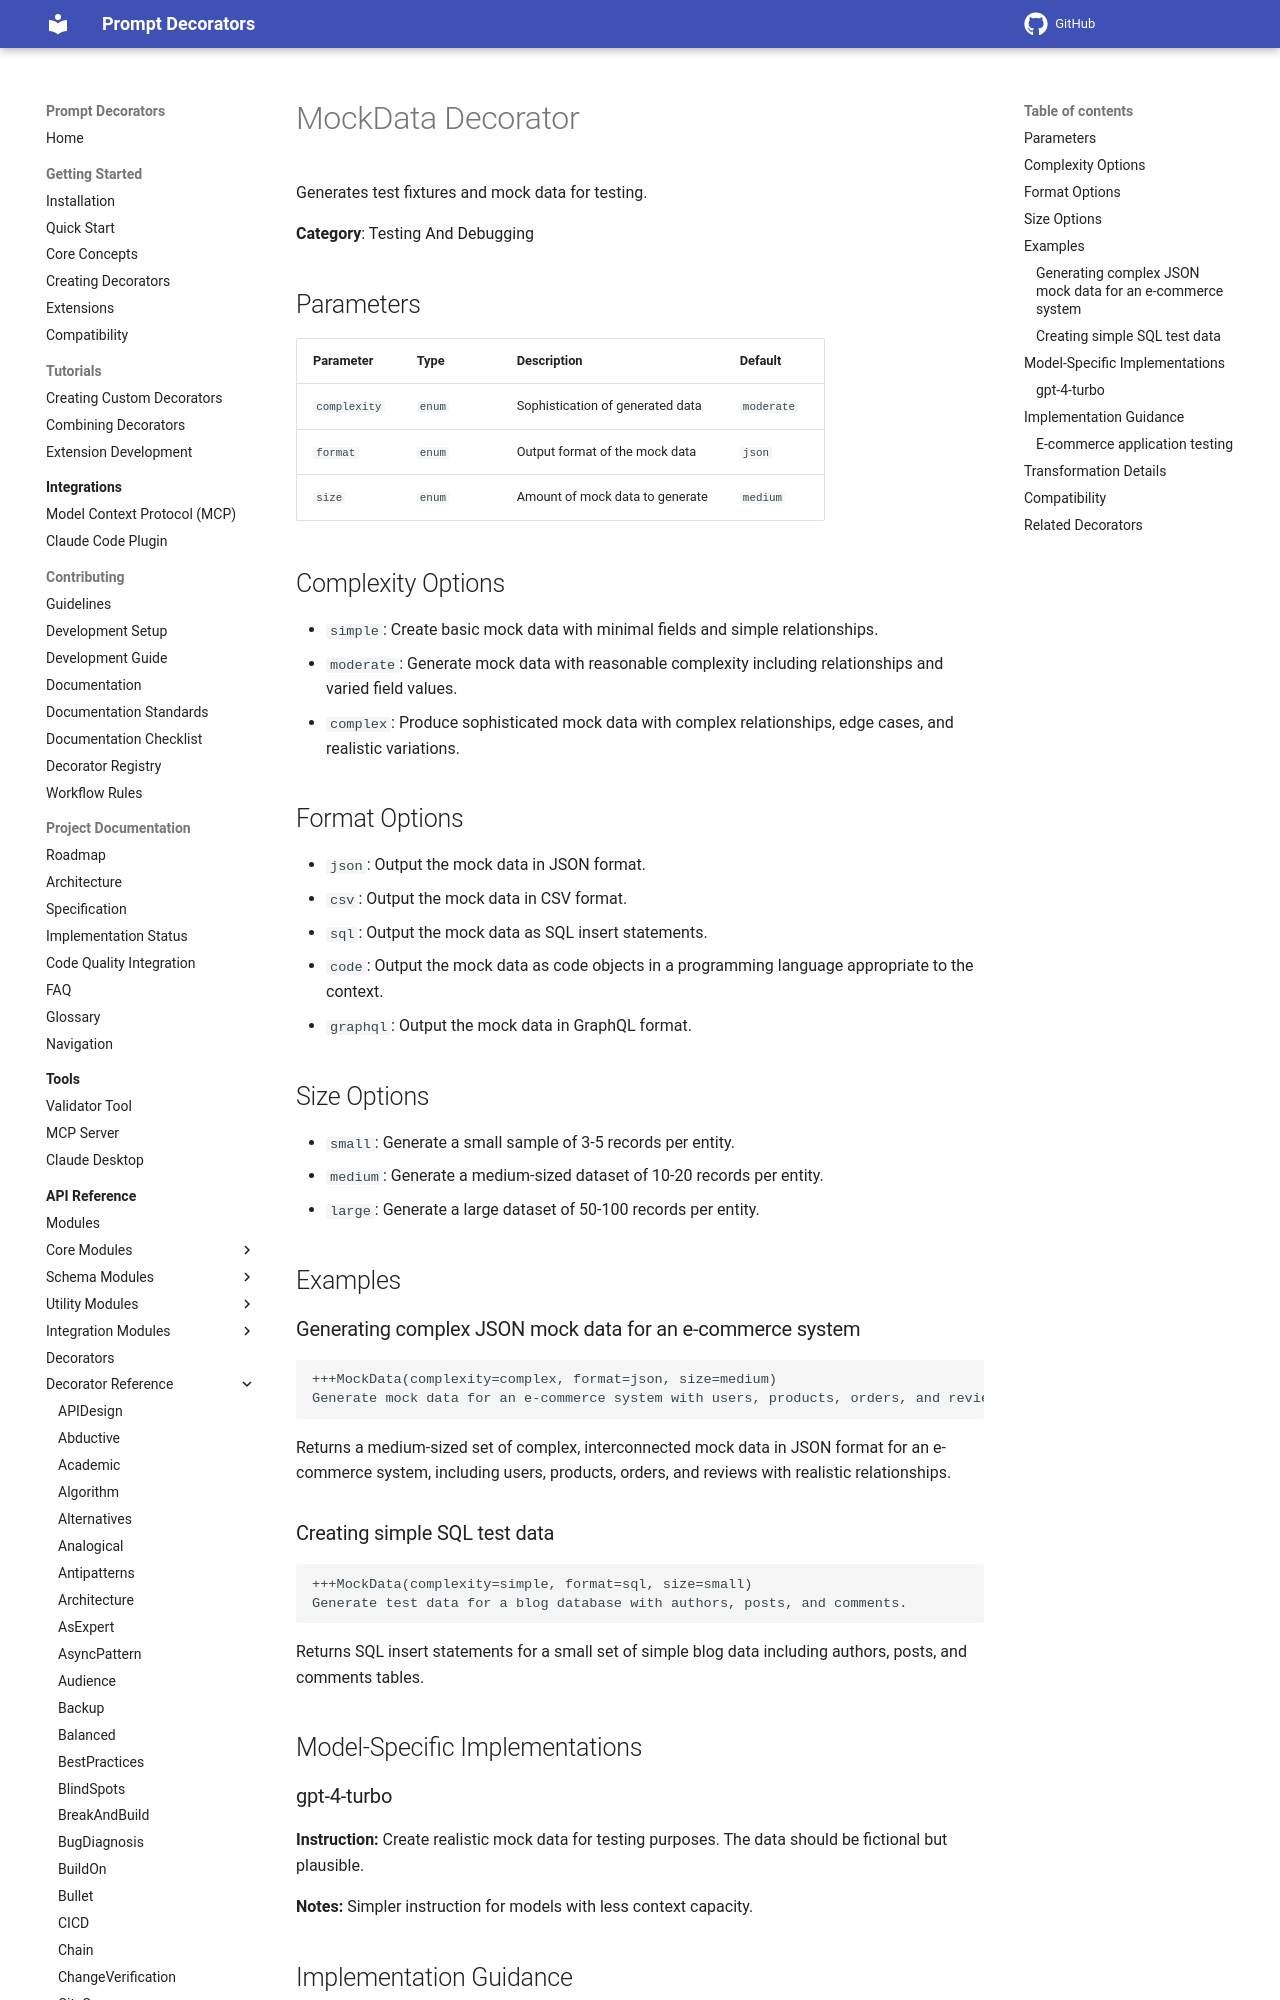

repository: synaptiai/prompt-decorators · page: api/decorators/MockData/index.html · generator: mkdocs

# MockData Decorator

Generates test fixtures and mock data for testing.

**Category**: Testing And Debugging

## Parameters

| Parameter | Type | Description | Default |
|-----------|------|-------------|--------|
| `complexity` | `enum` | Sophistication of generated data | `moderate` |
| `format` | `enum` | Output format of the mock data | `json` |
| `size` | `enum` | Amount of mock data to generate | `medium` |

## Complexity Options

- `simple`: Create basic mock data with minimal fields and simple relationships.
- `moderate`: Generate mock data with reasonable complexity including relationships and varied field values.
- `complex`: Produce sophisticated mock data with complex relationships, edge cases, and realistic variations.

## Format Options

- `json`: Output the mock data in JSON format.
- `csv`: Output the mock data in CSV format.
- `sql`: Output the mock data as SQL insert statements.
- `code`: Output the mock data as code objects in a programming language appropriate to the context.
- `graphql`: Output the mock data in GraphQL format.

## Size Options

- `small`: Generate a small sample of 3-5 records per entity.
- `medium`: Generate a medium-sized dataset of 10-20 records per entity.
- `large`: Generate a large dataset of 50-100 records per entity.

## Examples

### Generating complex JSON mock data for an e-commerce system

```
+++MockData(complexity=complex, format=json, size=medium)
Generate mock data for an e-commerce system with users, products, orders, and reviews.
```

Returns a medium-sized set of complex, interconnected mock data in JSON format for an e-commerce system, including users, products, orders, and reviews with realistic relationships.
